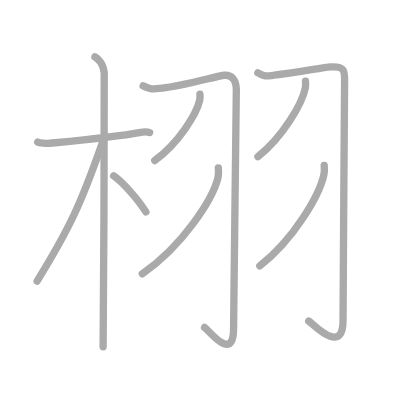
t = 0.00 s
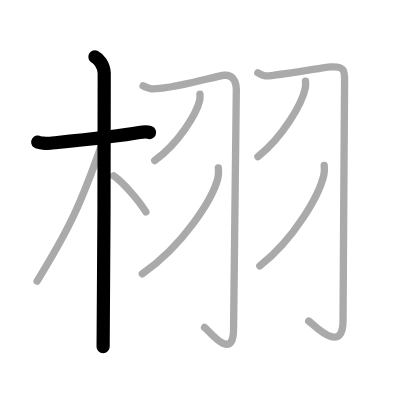
t = 2.00 s
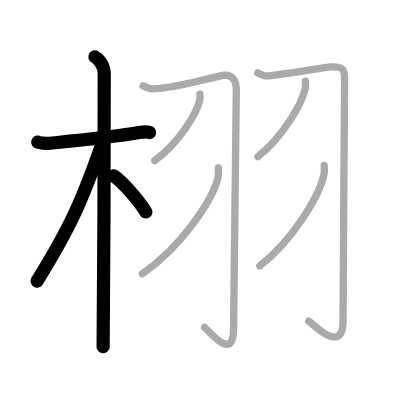
t = 4.00 s
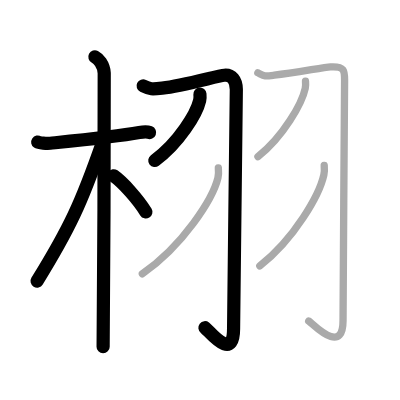
t = 6.00 s
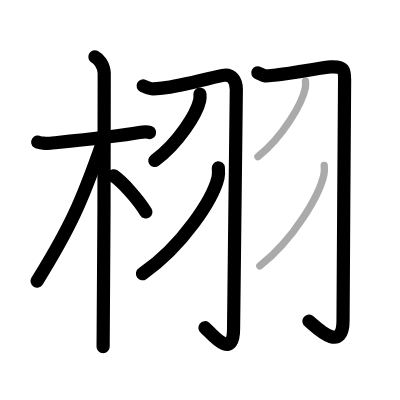
t = 8.00 s
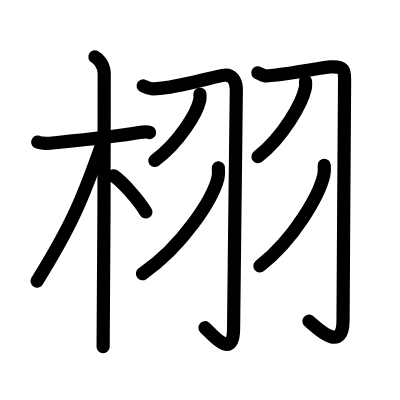
t = 10.00 s

The animated SVG that drew these frames (rendered in a browser with its animation timeline set to each time). Animation: 10 SMIL elements (animate=10); one cycle of 10.00 s.

<?xml version="1.0" standalone="no"?>
<!DOCTYPE svg PUBLIC "-//W3C//DTD SVG 1.1//EN"   "http://www.w3.org/Graphics/SVG/1.1/DTD/svg11.dtd">
<svg width="400px" height="400px"  version="1.1" xmlns="http://www.w3.org/2000/svg">
  <defs>
    <marker id="Triangle" viewBox="0 0 10 10" refX="0" refY="5" markerUnits="strokeWidth" markerWidth="3" style="stroke-opacity:0%;fill:#aaaaaa;" markerHeight="2" orient="auto">
      <path d="M 0 0 L 10 5 L 0 10 z" />
    </marker>
    
    <marker id="Arrow" viewBox="0 0 10 10" refX="5" refY="5" markerUnits="strokeWidth" markerWidth="1.8" style="stroke-opacity:0%;fill:#770000;" markerHeight="2" orient="auto">
      <path d="M 0 4 L 6 4 L 4 1 L 10 5 L 4 9 L 6 6 L 0 6 z" />
        <circle cx="5" cy="5" r="5" />
      </marker>
    
    <marker id="TriangleRed" viewBox="0 0 10 10" refX="0" refY="5" markerUnits="strokeWidth" markerWidth="3" style="stroke-opacity:0%;fill:#CC0000;" markerHeight="2" orient="auto">
      <path d="M 0 0 L 10 5 L 0 10 z" />
    </marker>
    
    <marker id="ArrowRed" viewBox="0 0 10 10" refX="5" refY="5" markerUnits="strokeWidth" markerWidth="1.8" style="stroke-opacity:0%;fill:#CC0000;" markerHeight="2" orient="auto">
      <path d="M 0 4 L 6 4 L 4 1 L 10 5 L 4 9 L 6 6 L 0 6 z" />
        <circle cx="5" cy="5" r="5" />
      </marker>
    
  </defs>
  
  <path style="fill:#ffffff; fill-opacity:100%; fill-rule:evenodd; stroke-width:0;" d="M 0 0 L 400px 0 L 400px 400px L 0 400px L 0 0" />

  <g transform="scale(3.6697247706422 3.6697247706422)">
<path style="fill:none; fill-opacity:0%; fill-rule:evenodd; stroke:#aaaaaa; stroke-opacity:100%; stroke-width: 1.5pt; stroke-linejoin:round; stroke-linecap:round;" d="M10.28 38.72c0.36 0.24 2.47 0.41 3.42 0.31c4.07-0.41 17.7-1.71 24.25-2.91c0.95-0.17 2.22-0.24 2.82 0"></path>
<path style="fill:none; fill-opacity:0%; fill-rule:evenodd; stroke:#aaaaaa; stroke-opacity:100%; stroke-width: 1.5pt; stroke-linejoin:round; stroke-linecap:round;" d="M25.86 15.5c0.91 0.47 2.39 2 2.54 4.42c0.06 0.95-0.12 68.75-0.3 74.58"></path>
<path style="fill:none; fill-opacity:0%; fill-rule:evenodd; stroke:#aaaaaa; stroke-opacity:100%; stroke-width: 1.5pt; stroke-linejoin:round; stroke-linecap:round;" d="M27.94 38.78C22.2 55.24 19 62.19 10.11 76.59"></path>
<path style="fill:none; fill-opacity:0%; fill-rule:evenodd; stroke:#aaaaaa; stroke-opacity:100%; stroke-width: 1.5pt; stroke-linejoin:round; stroke-linecap:round;" d="M30.97 47.9c2.52 1.77 6.66 6.42 8.78 9.85"></path>
<path style="fill:none; fill-opacity:0%; fill-rule:evenodd; stroke:#aaaaaa; stroke-opacity:100%; stroke-width: 1.5pt; stroke-linejoin:round; stroke-linecap:round;" d="M39 23.4c1.96 0.95 2.3 0.95 5.19 0.63c5.86-0.64 15.16-3.38 16.95-3.52c2.02-0.16 3.2 1.26 3.26 3.82c0.07 2.83-0.75 56.21-0.75 65.22c0 9.52-6.9 0.24-7.91-0.32"></path>
<path style="fill:none; fill-opacity:0%; fill-rule:evenodd; stroke:#aaaaaa; stroke-opacity:100%; stroke-width: 1.5pt; stroke-linejoin:round; stroke-linecap:round;" d="M54.48 25.66c0.04 0.42 0.07 1.1-0.07 1.71c-0.84 3.61-5.65 11.52-12.24 16.37"></path>
<path style="fill:none; fill-opacity:0%; fill-rule:evenodd; stroke:#aaaaaa; stroke-opacity:100%; stroke-width: 1.5pt; stroke-linejoin:round; stroke-linecap:round;" d="M59.5 45.75c0.06 0.68 0.12 1.76-0.11 2.73c-1.41 5.76-9.51 18.4-20.6 26.14"></path>
<path style="fill:none; fill-opacity:0%; fill-rule:evenodd; stroke:#aaaaaa; stroke-opacity:100%; stroke-width: 1.5pt; stroke-linejoin:round; stroke-linecap:round;" d="M70.26 19.84c1.95 0.98 1.61 0.98 4.48 0.65c5.83-0.66 13.55-2.16 15.33-2.26c4-0.23 3.83 1.16 3.83 3.87c0 4.34-0.42 55.92-0.42 65.21c0 9.87-8.36 0.75-9.36 0.17"></path>
<path style="fill:none; fill-opacity:0%; fill-rule:evenodd; stroke:#aaaaaa; stroke-opacity:100%; stroke-width: 1.5pt; stroke-linejoin:round; stroke-linecap:round;" d="M83.25 22.13c0.04 0.48 0.07 1.25-0.07 1.95c-0.88 4.1-5.95 13.11-12.89 18.63"></path>
<path style="fill:none; fill-opacity:0%; fill-rule:evenodd; stroke:#aaaaaa; stroke-opacity:100%; stroke-width: 1.5pt; stroke-linejoin:round; stroke-linecap:round;" d="M88.35 45.07c0.05 0.64 0.11 1.67-0.1 2.59c-1.2 5.47-8.06 17.47-17.45 24.81"></path>

<path style="fill:none; fill-opacity:0%; fill-rule:evenodd; stroke:#000000; stroke-opacity:100%; stroke-width: 2.7pt; stroke-linejoin:round; stroke-linecap:round;" d="M10.28 38.72c0.36 0.24 2.47 0.41 3.42 0.31c4.07-0.41 17.7-1.71 24.25-2.91c0.95-0.17 2.22-0.24 2.82 0" pathLength="100" stroke-dashoffset="100" stroke-dasharray="100 105"><animate id="dashAnim1" attributeName="stroke-dashoffset" from="100" to="0" dur="1s" calcMode="linear" fill="freeze"/></path>
<path style="fill:none; fill-opacity:0%; fill-rule:evenodd; stroke:#000000; stroke-opacity:100%; stroke-width: 2.7pt; stroke-linejoin:round; stroke-linecap:round;" d="M25.86 15.5c0.91 0.47 2.39 2 2.54 4.42c0.06 0.95-0.12 68.75-0.3 74.58" pathLength="100" stroke-dashoffset="100" stroke-dasharray="100 105"><animate id="dashAnim2" attributeName="stroke-dashoffset" from="100" to="0" dur="1s" calcMode="linear" begin="dashAnim1.end" fill="freeze"/></path>
<path style="fill:none; fill-opacity:0%; fill-rule:evenodd; stroke:#000000; stroke-opacity:100%; stroke-width: 2.7pt; stroke-linejoin:round; stroke-linecap:round;" d="M27.94 38.78C22.2 55.24 19 62.19 10.11 76.59" pathLength="100" stroke-dashoffset="100" stroke-dasharray="100 105"><animate id="dashAnim3" attributeName="stroke-dashoffset" from="100" to="0" dur="1s" calcMode="linear" begin="dashAnim2.end" fill="freeze"/></path>
<path style="fill:none; fill-opacity:0%; fill-rule:evenodd; stroke:#000000; stroke-opacity:100%; stroke-width: 2.7pt; stroke-linejoin:round; stroke-linecap:round;" d="M30.97 47.9c2.52 1.77 6.66 6.42 8.78 9.85" pathLength="100" stroke-dashoffset="100" stroke-dasharray="100 105"><animate id="dashAnim4" attributeName="stroke-dashoffset" from="100" to="0" dur="1s" calcMode="linear" begin="dashAnim3.end" fill="freeze"/></path>
<path style="fill:none; fill-opacity:0%; fill-rule:evenodd; stroke:#000000; stroke-opacity:100%; stroke-width: 2.7pt; stroke-linejoin:round; stroke-linecap:round;" d="M39 23.4c1.96 0.95 2.3 0.95 5.19 0.63c5.86-0.64 15.16-3.38 16.95-3.52c2.02-0.16 3.2 1.26 3.26 3.82c0.07 2.83-0.75 56.21-0.75 65.22c0 9.52-6.9 0.24-7.91-0.32" pathLength="100" stroke-dashoffset="100" stroke-dasharray="100 105"><animate id="dashAnim5" attributeName="stroke-dashoffset" from="100" to="0" dur="1s" calcMode="linear" begin="dashAnim4.end" fill="freeze"/></path>
<path style="fill:none; fill-opacity:0%; fill-rule:evenodd; stroke:#000000; stroke-opacity:100%; stroke-width: 2.7pt; stroke-linejoin:round; stroke-linecap:round;" d="M54.48 25.66c0.04 0.42 0.07 1.1-0.07 1.71c-0.84 3.61-5.65 11.52-12.24 16.37" pathLength="100" stroke-dashoffset="100" stroke-dasharray="100 105"><animate id="dashAnim6" attributeName="stroke-dashoffset" from="100" to="0" dur="1s" calcMode="linear" begin="dashAnim5.end" fill="freeze"/></path>
<path style="fill:none; fill-opacity:0%; fill-rule:evenodd; stroke:#000000; stroke-opacity:100%; stroke-width: 2.7pt; stroke-linejoin:round; stroke-linecap:round;" d="M59.5 45.75c0.06 0.68 0.12 1.76-0.11 2.73c-1.41 5.76-9.51 18.4-20.6 26.14" pathLength="100" stroke-dashoffset="100" stroke-dasharray="100 105"><animate id="dashAnim7" attributeName="stroke-dashoffset" from="100" to="0" dur="1s" calcMode="linear" begin="dashAnim6.end" fill="freeze"/></path>
<path style="fill:none; fill-opacity:0%; fill-rule:evenodd; stroke:#000000; stroke-opacity:100%; stroke-width: 2.7pt; stroke-linejoin:round; stroke-linecap:round;" d="M70.26 19.84c1.95 0.98 1.61 0.98 4.48 0.65c5.83-0.66 13.55-2.16 15.33-2.26c4-0.23 3.83 1.16 3.83 3.87c0 4.34-0.42 55.92-0.42 65.21c0 9.87-8.36 0.75-9.36 0.17" pathLength="100" stroke-dashoffset="100" stroke-dasharray="100 105"><animate id="dashAnim8" attributeName="stroke-dashoffset" from="100" to="0" dur="1s" calcMode="linear" begin="dashAnim7.end" fill="freeze"/></path>
<path style="fill:none; fill-opacity:0%; fill-rule:evenodd; stroke:#000000; stroke-opacity:100%; stroke-width: 2.7pt; stroke-linejoin:round; stroke-linecap:round;" d="M83.25 22.13c0.04 0.48 0.07 1.25-0.07 1.95c-0.88 4.1-5.95 13.11-12.89 18.63" pathLength="100" stroke-dashoffset="100" stroke-dasharray="100 105"><animate id="dashAnim9" attributeName="stroke-dashoffset" from="100" to="0" dur="1s" calcMode="linear" begin="dashAnim8.end" fill="freeze"/></path>
<path style="fill:none; fill-opacity:0%; fill-rule:evenodd; stroke:#000000; stroke-opacity:100%; stroke-width: 2.7pt; stroke-linejoin:round; stroke-linecap:round;" d="M88.35 45.07c0.05 0.64 0.11 1.67-0.1 2.59c-1.2 5.47-8.06 17.47-17.45 24.81" pathLength="100" stroke-dashoffset="100" stroke-dasharray="100 105"><animate id="dashAnim10" attributeName="stroke-dashoffset" from="100" to="0" dur="1s" calcMode="linear" begin="dashAnim9.end" fill="freeze"/></path>

</g>

</svg>  
          
